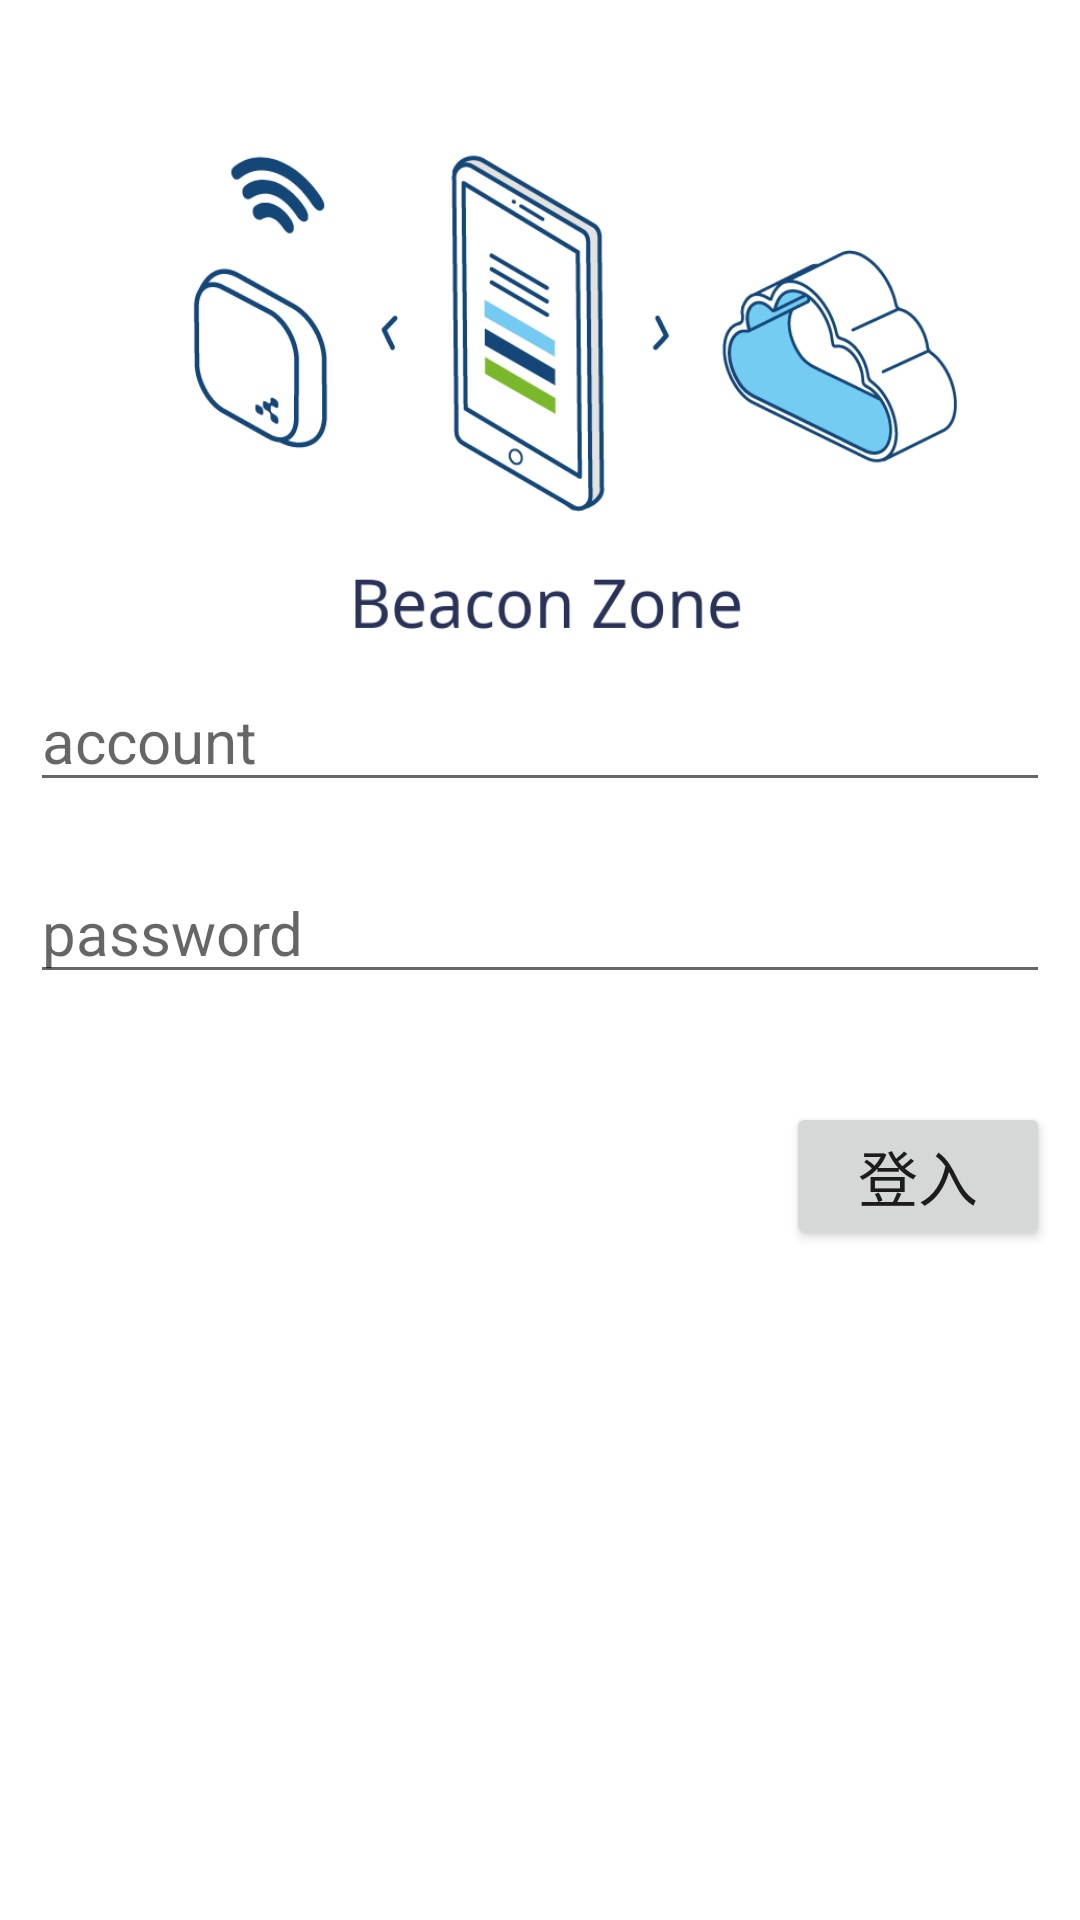

Android layout source for this screen:
<!-- AndroidManifest.xml: application theme Theme.Beacon_zone -->
<!-- res/layout/activity_login.xml -->
<?xml version="1.0" encoding="utf-8"?>
<LinearLayout xmlns:android="http://schemas.android.com/apk/res/android"
    xmlns:app="http://schemas.android.com/apk/res-auto"
    xmlns:tools="http://schemas.android.com/tools"
    android:layout_width="match_parent"
    android:layout_height="match_parent"
    android:orientation="vertical"
    tools:context=".LoginActivity">

    <LinearLayout
        android:layout_width="match_parent"
        android:layout_height="0dp"
        android:background="@drawable/welcome"
        android:layout_weight="1"/>
    <LinearLayout
        android:layout_width="match_parent"
        android:layout_height="0dp"
        android:orientation="vertical"
        android:layout_weight="1">
        <EditText
            android:layout_width="match_parent"
            android:layout_height="wrap_content"
            android:layout_margin="10dp"
            android:textSize="20sp"
            android:hint="account"
            android:id="@+id/e_email"/>
        <EditText
            android:layout_width="match_parent"
            android:layout_height="wrap_content"
            android:layout_margin="10dp"
            android:inputType="textPassword"
            android:textSize="20sp"
            android:hint="password"
            android:id="@+id/e_password"/>
        <RelativeLayout
            android:layout_width="match_parent"
            android:layout_height="match_parent">
            <Button
                android:layout_width="wrap_content"
                android:layout_height="wrap_content"
                android:textSize="20sp"
                android:text="登入"
                android:layout_alignParentRight="true"
                android:layout_alignParentBottom="true"
                android:layout_margin="10dp"
                android:id="@+id/b_login"/>
        </RelativeLayout>
    </LinearLayout>
    <LinearLayout
        android:layout_width="match_parent"
        android:layout_height="0dp"
        android:layout_weight="1"/>

</LinearLayout>
<!-- resources referenced by this layout -->
<resources>
  <!-- drawable welcome: png bitmap (drawable, 53358 bytes) -->
  <style name="Theme.Beacon_zone" parent="Theme.MaterialComponents.DayNight.DarkActionBar">
          
          <item name="colorPrimary">#2A82DB</item>
          <item name="colorPrimaryVariant">#11375C</item>
          <item name="colorOnPrimary">@color/white</item>
          
          <item name="colorSecondary">@color/teal_200</item>
          <item name="colorSecondaryVariant">@color/teal_700</item>
          <item name="colorOnSecondary">@color/black</item>
          
          <item name="android:statusBarColor">?attr/colorPrimaryVariant</item>
          
      </style>
  <!-- not gathered from this repository: default colours our renderer supplied (Android Studio template values) -->
  <color name="teal_200">#FF03DAC5</color>
  <color name="teal_700">#FF018786</color>
  <color name="black">#FF000000</color>
  <color name="white">#FFFFFFFF</color>
</resources>
